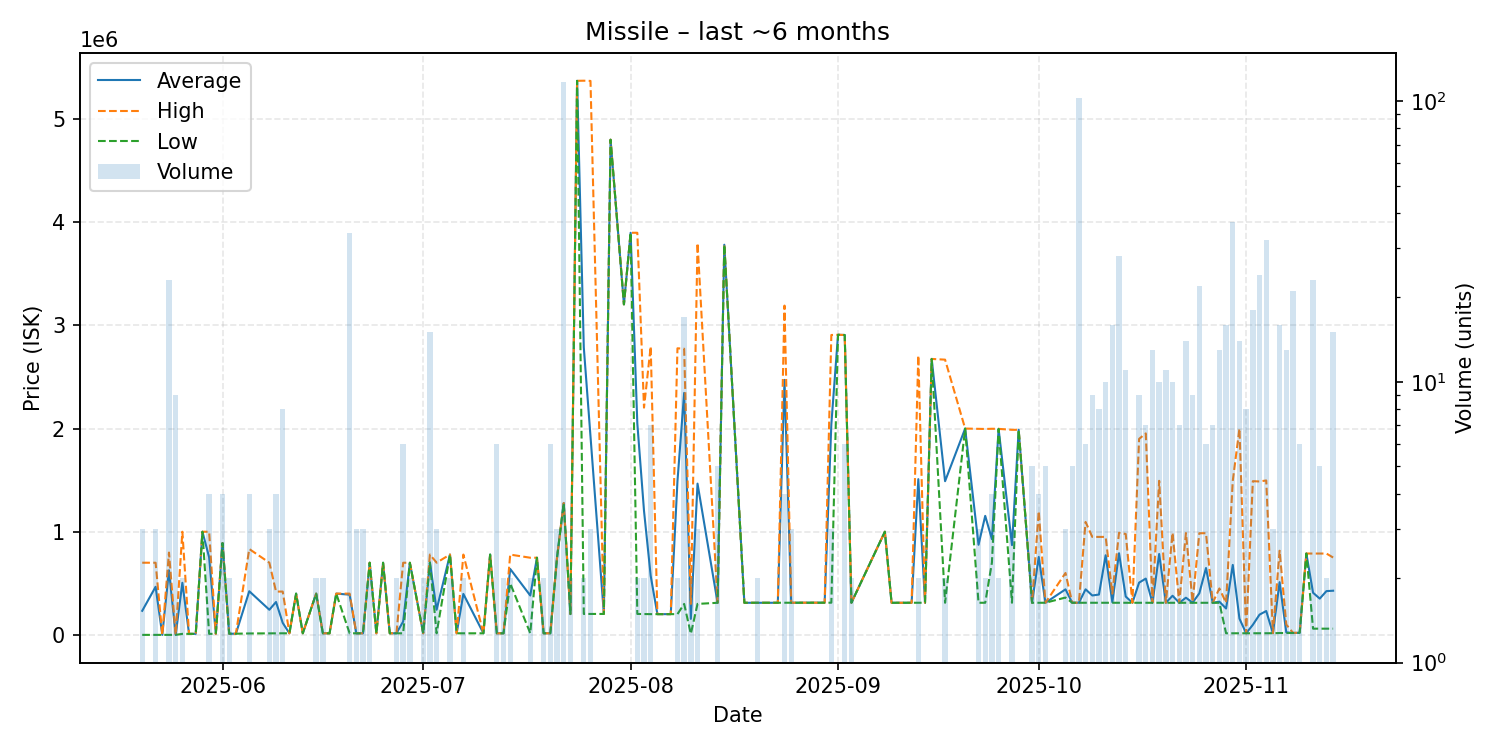

Values plotted in this chart, from the file beside it:
date, average, highest, lowest, order_count, volume
2025-05-20, 233268, 699600, 101.3, 3, 3
2025-05-22, 466234, 699300, 101.3, 3, 3
2025-05-23, 101.5, 101.5, 101.5, 1, 1
2025-05-24, 626244, 798000, 101.4, 12, 23
2025-05-25, 101.1, 101.1, 101.1, 2, 9
2025-05-26, 505000, 1000000, 10000, 2, 2
2025-05-27, 10000, 10000, 10000, 1, 1
2025-05-28, 10000, 10000, 10000, 1, 1
2025-05-29, 999900, 999900, 999900, 1, 1
2025-05-30, 752428, 999900, 10010, 3, 4
2025-05-31, 10030, 10030, 10030, 1, 1
2025-06-01, 889900, 889900, 889900, 1, 4
2025-06-02, 11350, 11350, 11350, 1, 2
2025-06-03, 11360, 11360, 11360, 1, 1
2025-06-05, 423140, 832400, 13880, 4, 4
2025-06-08, 243567, 699900, 15400, 3, 3
2025-06-09, 318775, 419900, 15400, 4, 4
2025-06-10, 116525, 419900, 15400, 5, 8
2025-06-11, 15400, 15400, 15400, 1, 1
2025-06-12, 400000, 400000, 400000, 1, 1
2025-06-13, 15400, 15400, 15400, 1, 1
2025-06-15, 399900, 399900, 399900, 2, 2
2025-06-16, 15400, 15400, 15400, 1, 2
2025-06-17, 15400, 15400, 15400, 1, 1
2025-06-18, 400000, 400000, 400000, 1, 1
2025-06-20, 389859, 400000, 15400, 5, 34
2025-06-21, 15400, 15400, 15400, 2, 3
2025-06-22, 15397, 15400, 15390, 3, 3
2025-06-23, 699600, 699600, 699600, 2, 2
2025-06-24, 15400, 15400, 15400, 1, 1
2025-06-25, 699500, 699500, 699500, 1, 1
2025-06-26, 15410, 15410, 15410, 1, 1
2025-06-27, 15410, 15410, 15410, 2, 2
2025-06-28, 129408, 699400, 15410, 5, 6
2025-06-29, 699200, 699400, 699000, 2, 2
2025-07-01, 15410, 15410, 15410, 1, 2
2025-07-02, 704547, 778900, 699100, 8, 15
2025-07-03, 243607, 700000, 15410, 2, 3
2025-07-05, 778750, 778800, 778700, 2, 2
2025-07-06, 15430, 15430, 15430, 1, 1
2025-07-07, 396965, 778500, 15430, 2, 2
2025-07-10, 15430, 15430, 15430, 1, 1
2025-07-11, 778900, 778900, 778900, 1, 1
2025-07-12, 15440, 15440, 15440, 2, 6
2025-07-13, 15440, 15440, 15440, 2, 2
2025-07-14, 639150, 778300, 500000, 2, 2
2025-07-17, 381675, 747900, 15450, 2, 2
2025-07-18, 747900, 747900, 747900, 1, 1
2025-07-19, 15460, 15460, 15460, 2, 2
2025-07-20, 15460, 15460, 15460, 3, 6
2025-07-21, 747833, 747900, 747700, 3, 3
2025-07-22, 1278000, 1278000, 1278000, 18, 117
2025-07-23, 202000, 202000, 202000, 2, 2
2025-07-24, 5371000, 5371000, 5371000, 1, 1
2025-07-25, 2787500, 5372000, 203000, 2, 2
2025-07-26, 1925333, 5370000, 203000, 3, 3
2025-07-28, 203000, 203000, 203000, 1, 1
2025-07-29, 4800000, 4800000, 4800000, 1, 1
2025-07-31, 3204000, 3204000, 3204000, 1, 1
2025-08-01, 3898000, 3898000, 3898000, 1, 1
... 83 more rows
